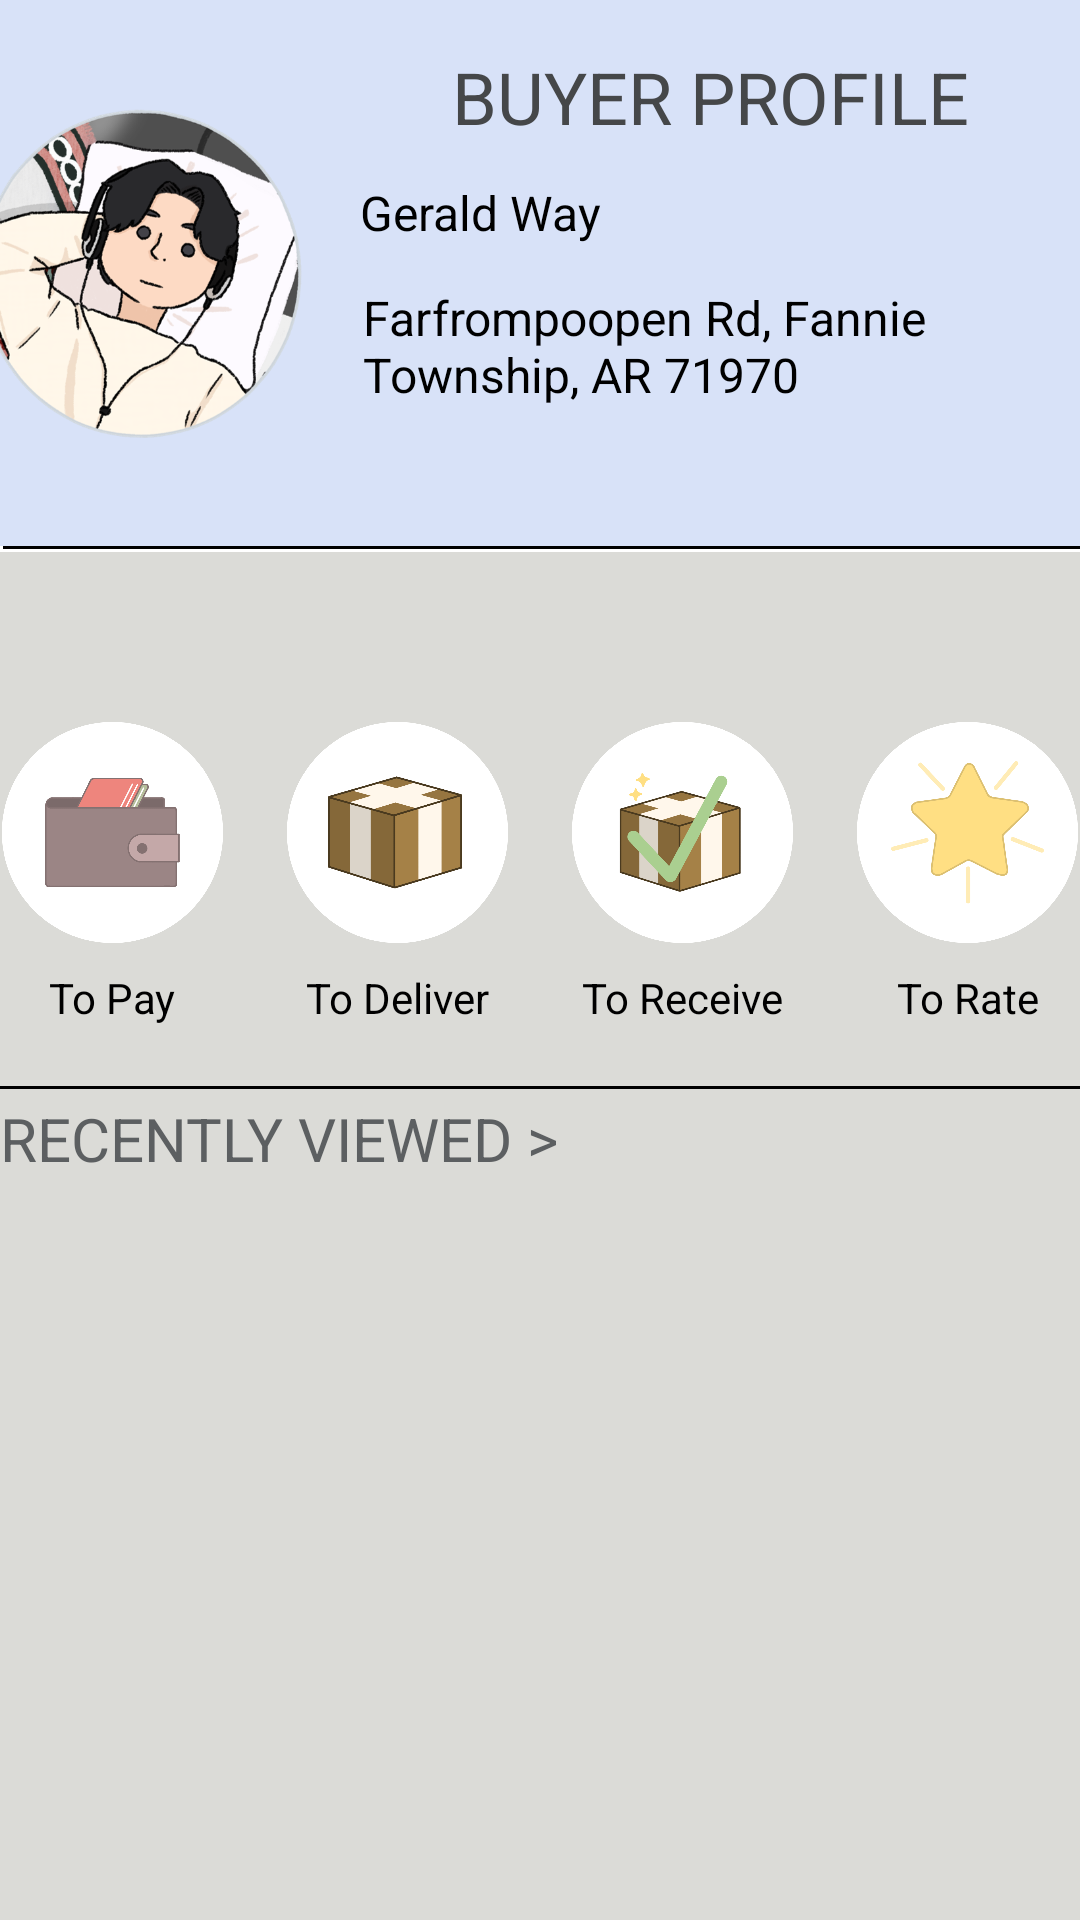

Here is an Android app screen rendered from its layout file. Give the layout XML and the strings, colors and styles it references.
<!-- AndroidManifest.xml: application theme Theme.OsProject -->
<!-- res/layout/fragment_me.xml -->
<?xml version="1.0" encoding="utf-8"?>
<androidx.constraintlayout.widget.ConstraintLayout xmlns:android="http://schemas.android.com/apk/res/android"
    xmlns:app="http://schemas.android.com/apk/res-auto"
    xmlns:tools="http://schemas.android.com/tools"
    android:layout_width="wrap_content"
    android:layout_height="match_parent"
    android:foregroundTint="@color/Baby_Eyes"
    tools:context=".UI.Me.MeFragment">

    <androidx.constraintlayout.widget.ConstraintLayout
        android:id="@+id/constraintLayout"
        android:layout_width="411dp"
        android:layout_height="182dp"
        android:background="@color/Azure_White"
        app:layout_constraintEnd_toEndOf="parent"
        app:layout_constraintStart_toStartOf="parent"
        app:layout_constraintTop_toTopOf="parent">

        <ImageView
            android:id="@+id/avatar"
            android:layout_width="112dp"
            android:layout_height="110dp"
            android:src="@drawable/sample_icon"
            app:layout_constraintBottom_toBottomOf="parent"
            app:layout_constraintEnd_toEndOf="parent"
            app:layout_constraintHorizontal_bias="0.054"
            app:layout_constraintStart_toStartOf="parent"
            app:layout_constraintTop_toTopOf="parent" />

        <TextView
            android:id="@+id/me_name"
            android:layout_width="wrap_content"
            android:layout_height="wrap_content"
            android:layout_marginTop="60dp"
            android:text="Gerald Way"
            android:textColor="?android:textColorPrimary"
            android:textSize="16sp"
            app:layout_constraintEnd_toEndOf="parent"
            app:layout_constraintHorizontal_bias="0.439"
            app:layout_constraintStart_toStartOf="parent"
            app:layout_constraintTop_toTopOf="parent" />

        <TextView
            android:id="@+id/me_address"
            android:layout_width="190dp"
            android:layout_height="43dp"
            android:layout_marginBottom="44dp"
            android:text="@string/address"
            android:textColor="?android:textColorPrimary"
            android:textSize="16sp"
            app:layout_constraintBottom_toBottomOf="parent"
            app:layout_constraintEnd_toEndOf="parent"
            app:layout_constraintHorizontal_bias="0.66"
            app:layout_constraintStart_toStartOf="parent" />

        <TextView
            android:id="@+id/me_name10"
            android:layout_width="wrap_content"
            android:layout_height="wrap_content"
            android:text="BUYER PROFILE"
            android:textColor="@color/material_dynamic_neutral30"
            android:textSize="24sp"
            app:layout_constraintBottom_toBottomOf="parent"
            app:layout_constraintEnd_toEndOf="parent"
            app:layout_constraintHorizontal_bias="0.736"
            app:layout_constraintStart_toStartOf="parent"
            app:layout_constraintTop_toTopOf="parent"
            app:layout_constraintVertical_bias="0.108" />

    </androidx.constraintlayout.widget.ConstraintLayout>

    <TextView
        android:id="@+id/text_me"
        android:layout_width="413dp"
        android:layout_height="32dp"
        android:background="@color/Light_Silver"
        android:textAlignment="center"
        android:textColor="?android:textColorPrimary"
        android:textSize="20sp"
        app:layout_constraintBottom_toTopOf="@+id/constraintLayout2"
        app:layout_constraintEnd_toEndOf="parent"
        app:layout_constraintStart_toStartOf="parent"
        app:layout_constraintTop_toBottomOf="@+id/constraintLayout" />

    <androidx.constraintlayout.widget.ConstraintLayout
        android:id="@+id/constraintLayout2"
        android:layout_width="0dp"
        android:layout_height="150dp"
        android:background="@color/Light_Silver"
        app:layout_constraintEnd_toEndOf="parent"
        app:layout_constraintStart_toStartOf="parent"
        app:layout_constraintTop_toBottomOf="@+id/text_me">

        <TextView
            android:id="@+id/text_deliver"
            android:layout_width="wrap_content"
            android:layout_height="wrap_content"
            android:layout_marginTop="8dp"
            android:text="To Deliver"
            android:textColor="?android:textColorPrimary"
            app:layout_constraintEnd_toEndOf="@+id/to_deliver"
            app:layout_constraintStart_toStartOf="@+id/to_deliver"
            app:layout_constraintTop_toBottomOf="@+id/to_deliver" />

        <TextView
            android:id="@+id/text_pack"
            android:layout_width="wrap_content"
            android:layout_height="wrap_content"
            android:layout_marginTop="8dp"
            android:text="To Pay"
            android:textColor="?android:textColorPrimary"
            app:layout_constraintEnd_toEndOf="@+id/to_pack"
            app:layout_constraintStart_toStartOf="@+id/to_pack"
            app:layout_constraintTop_toBottomOf="@+id/to_pack" />

        <TextView
            android:id="@+id/text_receive"
            android:layout_width="wrap_content"
            android:layout_height="wrap_content"
            android:layout_marginTop="8dp"
            android:text="To Receive"
            android:textColor="?android:textColorPrimary"
            app:layout_constraintEnd_toEndOf="@+id/imageView6"
            app:layout_constraintStart_toStartOf="@+id/imageView6"
            app:layout_constraintTop_toBottomOf="@+id/imageView6" />

        <TextView
            android:id="@+id/text_rate"
            android:layout_width="wrap_content"
            android:layout_height="wrap_content"
            android:layout_marginTop="8dp"
            android:text="To Rate"
            android:textColor="?android:textColorPrimary"
            app:layout_constraintEnd_toEndOf="@+id/to_rate"
            app:layout_constraintStart_toStartOf="@+id/to_rate"
            app:layout_constraintTop_toBottomOf="@+id/to_rate" />

        <ImageView
            android:id="@+id/to_pack"
            android:layout_width="75dp"
            android:layout_height="75dp"
            android:layout_marginStart="16dp"
            android:layout_marginTop="24dp"
            android:layout_marginEnd="10dp"
            android:src="@drawable/buyer_pay"
            app:layout_constraintEnd_toStartOf="@+id/to_deliver"
            app:layout_constraintStart_toStartOf="parent"
            app:layout_constraintTop_toTopOf="parent" />

        <ImageView
            android:id="@+id/to_deliver"
            android:layout_width="75dp"
            android:layout_height="75dp"
            android:layout_marginStart="10dp"
            android:layout_marginTop="24dp"
            android:layout_marginEnd="10dp"
            android:src="@drawable/buyer_ship"
            app:layout_constraintEnd_toStartOf="@+id/imageView6"
            app:layout_constraintStart_toEndOf="@+id/to_pack"
            app:layout_constraintTop_toTopOf="parent" />

        <ImageView
            android:id="@+id/imageView6"
            android:layout_width="75dp"
            android:layout_height="75dp"
            android:layout_marginStart="10dp"
            android:layout_marginTop="24dp"
            android:layout_marginEnd="10dp"
            android:src="@drawable/buyer_receive"
            app:layout_constraintEnd_toStartOf="@+id/to_rate"
            app:layout_constraintStart_toEndOf="@+id/to_deliver"
            app:layout_constraintTop_toTopOf="parent" />

        <ImageView
            android:id="@+id/to_rate"
            android:layout_width="75dp"
            android:layout_height="75dp"
            android:layout_marginStart="10dp"
            android:layout_marginTop="24dp"
            android:layout_marginEnd="16dp"
            android:src="@drawable/buyer_rate"
            app:layout_constraintEnd_toEndOf="parent"
            app:layout_constraintHorizontal_bias="0.0"
            app:layout_constraintStart_toEndOf="@+id/imageView6"
            app:layout_constraintTop_toTopOf="parent" />

        <View
            android:id="@+id/divider10"
            android:layout_width="409dp"
            android:layout_height="1dp"
            android:layout_marginStart="1dp"
            android:layout_marginTop="20dp"
            android:layout_marginEnd="1dp"
            android:layout_marginBottom="3dp"
            android:background="@color/black"
            app:layout_constraintBottom_toBottomOf="parent"
            app:layout_constraintEnd_toEndOf="parent"
            app:layout_constraintStart_toStartOf="parent"
            app:layout_constraintTop_toBottomOf="@+id/text_deliver" />

    </androidx.constraintlayout.widget.ConstraintLayout>

    <androidx.recyclerview.widget.RecyclerView
        android:id="@+id/meRecycler"
        android:layout_width="0dp"
        android:layout_height="0dp"
        android:background="@color/Light_Silver"
        app:layout_constraintBottom_toBottomOf="parent"
        app:layout_constraintEnd_toEndOf="parent"
        app:layout_constraintStart_toStartOf="parent"
        app:layout_constraintTop_toBottomOf="@+id/rec_view" />

    <TextView
        android:id="@+id/rec_view"
        android:layout_width="0dp"
        android:layout_height="wrap_content"
        android:background="@color/Light_Silver"
        android:text="RECENTLY VIEWED >"
        android:textAlignment="textStart"
        android:textColor="@color/material_dynamic_neutral40"
        android:textSize="20sp"
        app:layout_constraintBottom_toTopOf="@+id/meRecycler"
        app:layout_constraintEnd_toEndOf="parent"
        app:layout_constraintStart_toStartOf="parent"
        app:layout_constraintTop_toBottomOf="@+id/constraintLayout2" />

    <View
        android:id="@+id/divider9"
        android:layout_width="409dp"
        android:layout_height="1dp"
        android:layout_marginStart="1dp"
        android:layout_marginEnd="1dp"
        android:layout_marginBottom="1dp"
        android:background="@color/black"
        app:layout_constraintBottom_toTopOf="@+id/text_me"
        app:layout_constraintEnd_toEndOf="parent"
        app:layout_constraintHorizontal_bias="0.0"
        app:layout_constraintStart_toStartOf="parent"
        app:layout_constraintTop_toBottomOf="@+id/constraintLayout"
        app:layout_constraintVertical_bias="1.0" />

</androidx.constraintlayout.widget.ConstraintLayout>
<!-- resources referenced by this layout -->
<resources>
  <color name="Azure_White">#D8E2F8</color>
  <color name="Baby_Eyes">#9BBBF3</color>
  <color name="Light_Silver">#DBDBD7</color>
  <color name="black">#000000</color>
  <!-- drawable buyer_pay: png bitmap (drawable-v24, 46313 bytes) -->
  <!-- drawable buyer_rate: png bitmap (drawable-v24, 58515 bytes) -->
  <!-- drawable buyer_receive: png bitmap (drawable-v24, 80539 bytes) -->
  <!-- drawable buyer_ship: png bitmap (drawable-v24, 64903 bytes) -->
  <!-- drawable sample_icon: png bitmap (drawable, 183815 bytes) -->
  <string name="address">Farfrompoopen Rd, Fannie Township, AR 71970</string>
  <style name="Theme.OsProject" parent="Theme.MaterialComponents.Light.NoActionBar">
          
          <item name="colorPrimary">@color/Tumbleweed</item>
          <item name="colorPrimaryVariant">@color/Cookies_Cream</item>
          <item name="colorOnPrimary">@color/Deep_Peach</item>
          
          <item name="colorSecondary">@color/Cookies_Cream</item>
          <item name="colorSecondaryVariant">@color/Light_Silver</item>
          <item name="colorOnSecondary">@color/Azure_White</item>
          
          <item name="android:statusBarColor">@color/Azure_White</item>
          
          <item name="android:textColorPrimary">@color/black</item>
          <item name="android:navigationBarColor">@color/black</item>
      </style>
  <color name="Tumbleweed">#DBA78C</color>
  <color name="Cookies_Cream">#DBD6AF</color>
  <color name="Deep_Peach">#FFC3A4</color>
</resources>
